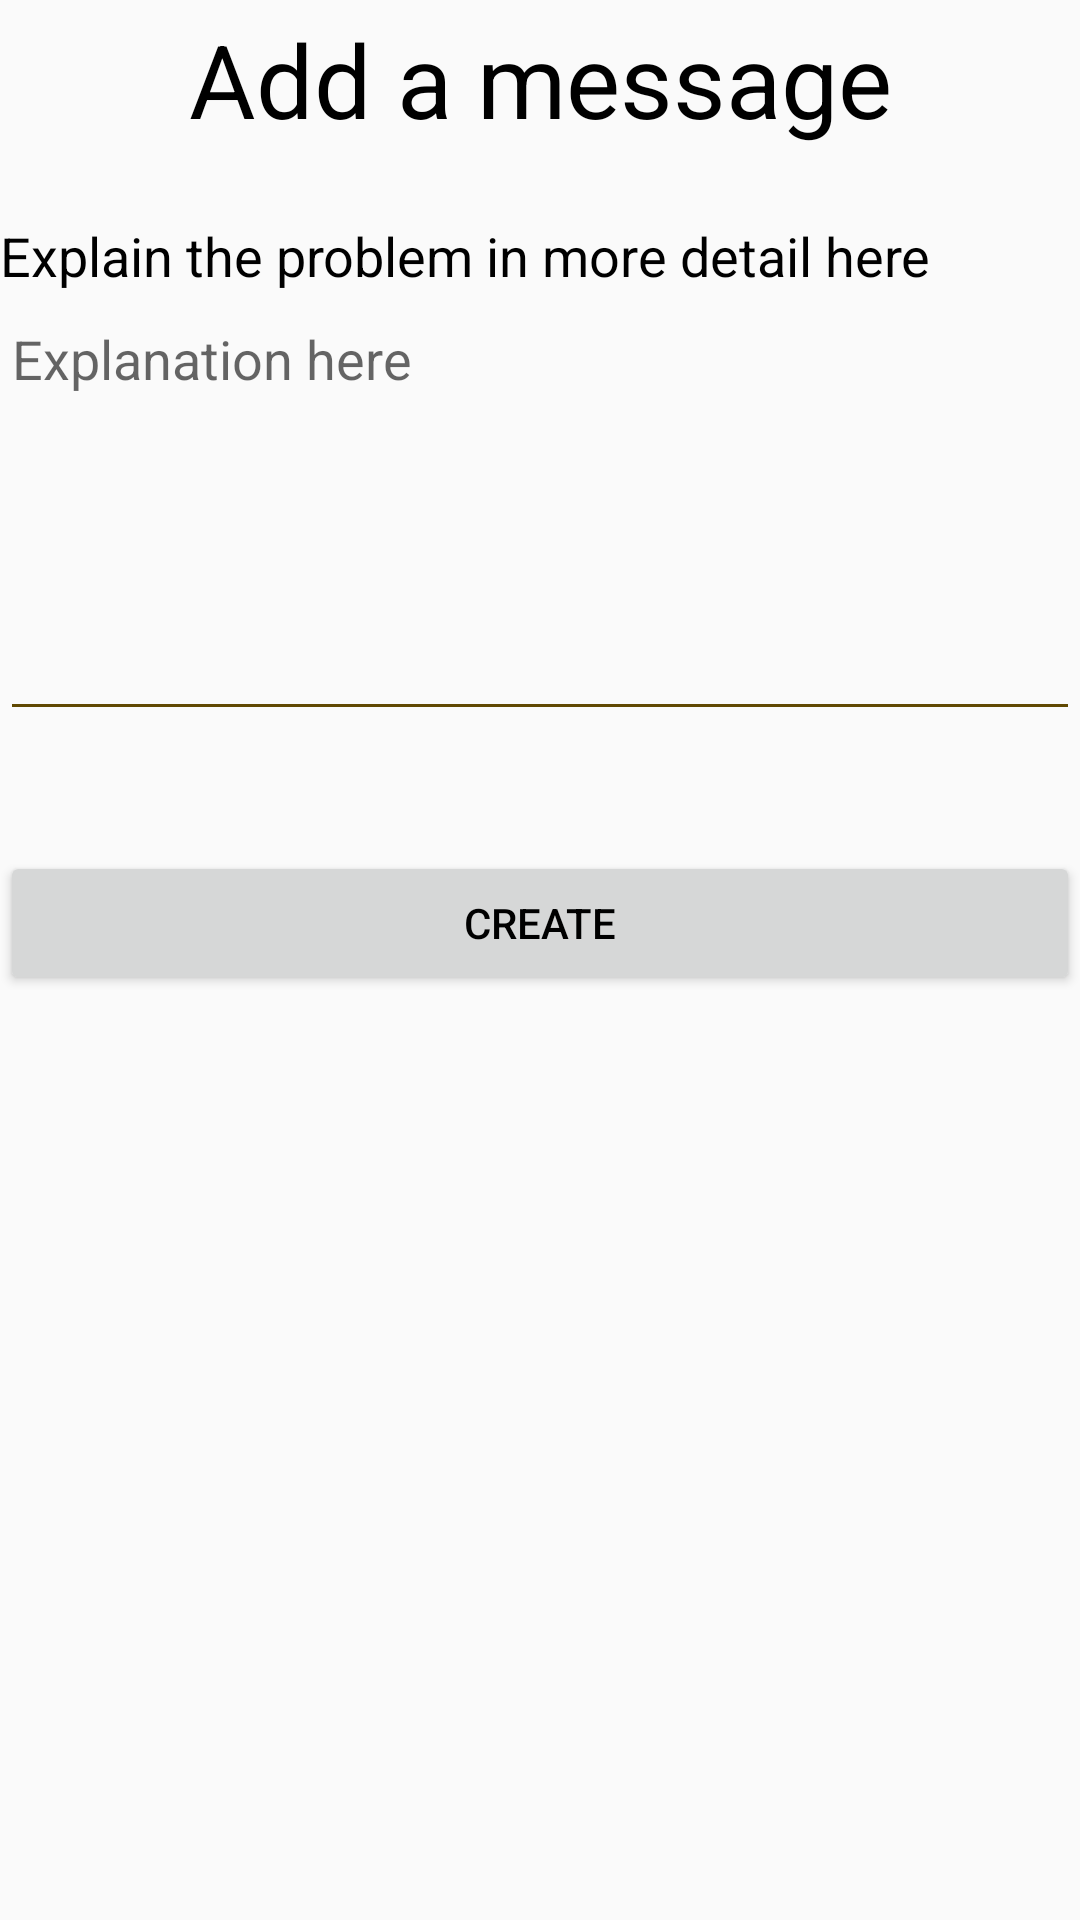

Layout XML and referenced resources for this Android screen:
<!-- AndroidManifest.xml: application theme AppTheme_amber -->
<!-- res/layout/report_add_info_activity.xml -->
<?xml version="1.0" encoding="utf-8"?>
<LinearLayout xmlns:android="http://schemas.android.com/apk/res/android"
        android:orientation="vertical" android:layout_width="match_parent"
        android:layout_height="match_parent">

    <TextView
        android:id="@+id/messageCreateMainTitleTextView"
        android:layout_width="match_parent"
        android:layout_height="53dp"
        android:gravity="center"
        android:text="@string/create_a_message_header"
        android:textAppearance="@style/TextAppearance.AppCompat.Display1" />

    <View
        android:layout_width="match_parent"
        android:layout_height="20dp">
    </View>

    <TextView
        android:id="@+id/messageInfoTextView"
        android:layout_width="match_parent"
        android:layout_height="wrap_content"
        android:text="@string/create_a_report_info_header"
        android:textAppearance="@style/TextAppearance.AppCompat.Medium" />

    <EditText
        android:id="@+id/messageInfoEditText"
        android:layout_width="match_parent"
        android:layout_height="wrap_content"
        android:ems="10"
        android:gravity="top|start"
        android:hint="@string/create_a_report_info_hint"
        android:imeOptions="actionDone"
        android:inputType="textMultiLine"
        android:lines="6"
        android:maxLines="6"
        android:minLines="6" />

    <View
        android:layout_width="match_parent"
        android:layout_height="20dp">
    </View>

    <View
        android:layout_width="match_parent"
        android:layout_height="20dp">
    </View>

    <Button
        android:id="@+id/createMessageButton"
        android:layout_width="match_parent"
        android:layout_height="wrap_content"
        android:text="@string/create_a_report_create_button" />

</LinearLayout>
<!-- resources referenced by this layout -->
<resources>
  <string name="create_a_message_header">Add a message</string>
  <string name="create_a_report_create_button">Create</string>
  <string name="create_a_report_info_header">Explain the problem in more detail here</string>
  <string name="create_a_report_info_hint">Explanation here</string>
  <style name="AppTheme_amber" parent="Theme.AppCompat.Light.DarkActionBar">
          <item name="colorPrimary">@color/amberPrimary</item>
          <item name="colorPrimaryDark">@color/amberPrimaryDark</item>
          <item name="colorAccent">@color/amberAccent</item>
          <item name="actionBarStyle">@style/ActionBarLightStyle</item>
          <item name="actionBarTheme">@style/ActionBarLightTheme</item>
          <item name="android:textColor">@color/blackPrimary</item>
          <item name="android:textColorPrimary">@color/amberPrimaryDark</item>
          <item name="android:textColorSecondary">@color/amberPrimaryDark</item>
      </style>
  <color name="amberPrimary">#FFC107</color>
  <color name="amberPrimaryDark">#604802</color>
  <color name="amberAccent">#6607FF</color>
  <style name="ActionBarLightStyle" parent="@style/Widget.AppCompat.ActionBar.Solid">
          <item name="titleTextStyle">@style/darkTitleTextStyle</item>
      </style>
  <style name="ActionBarLightTheme" parent="@style/Widget.AppCompat.ActionBar.Solid">
          <item name="colorControlNormal">@color/blackPrimary</item>
      </style>
  <color name="blackPrimary">#000000</color>
  <style name="darkTitleTextStyle" parent="@style/TextAppearance.AppCompat.Widget.ActionBar.Title">
          <item name="android:textColor">@color/blackPrimary</item>
      </style>
</resources>
